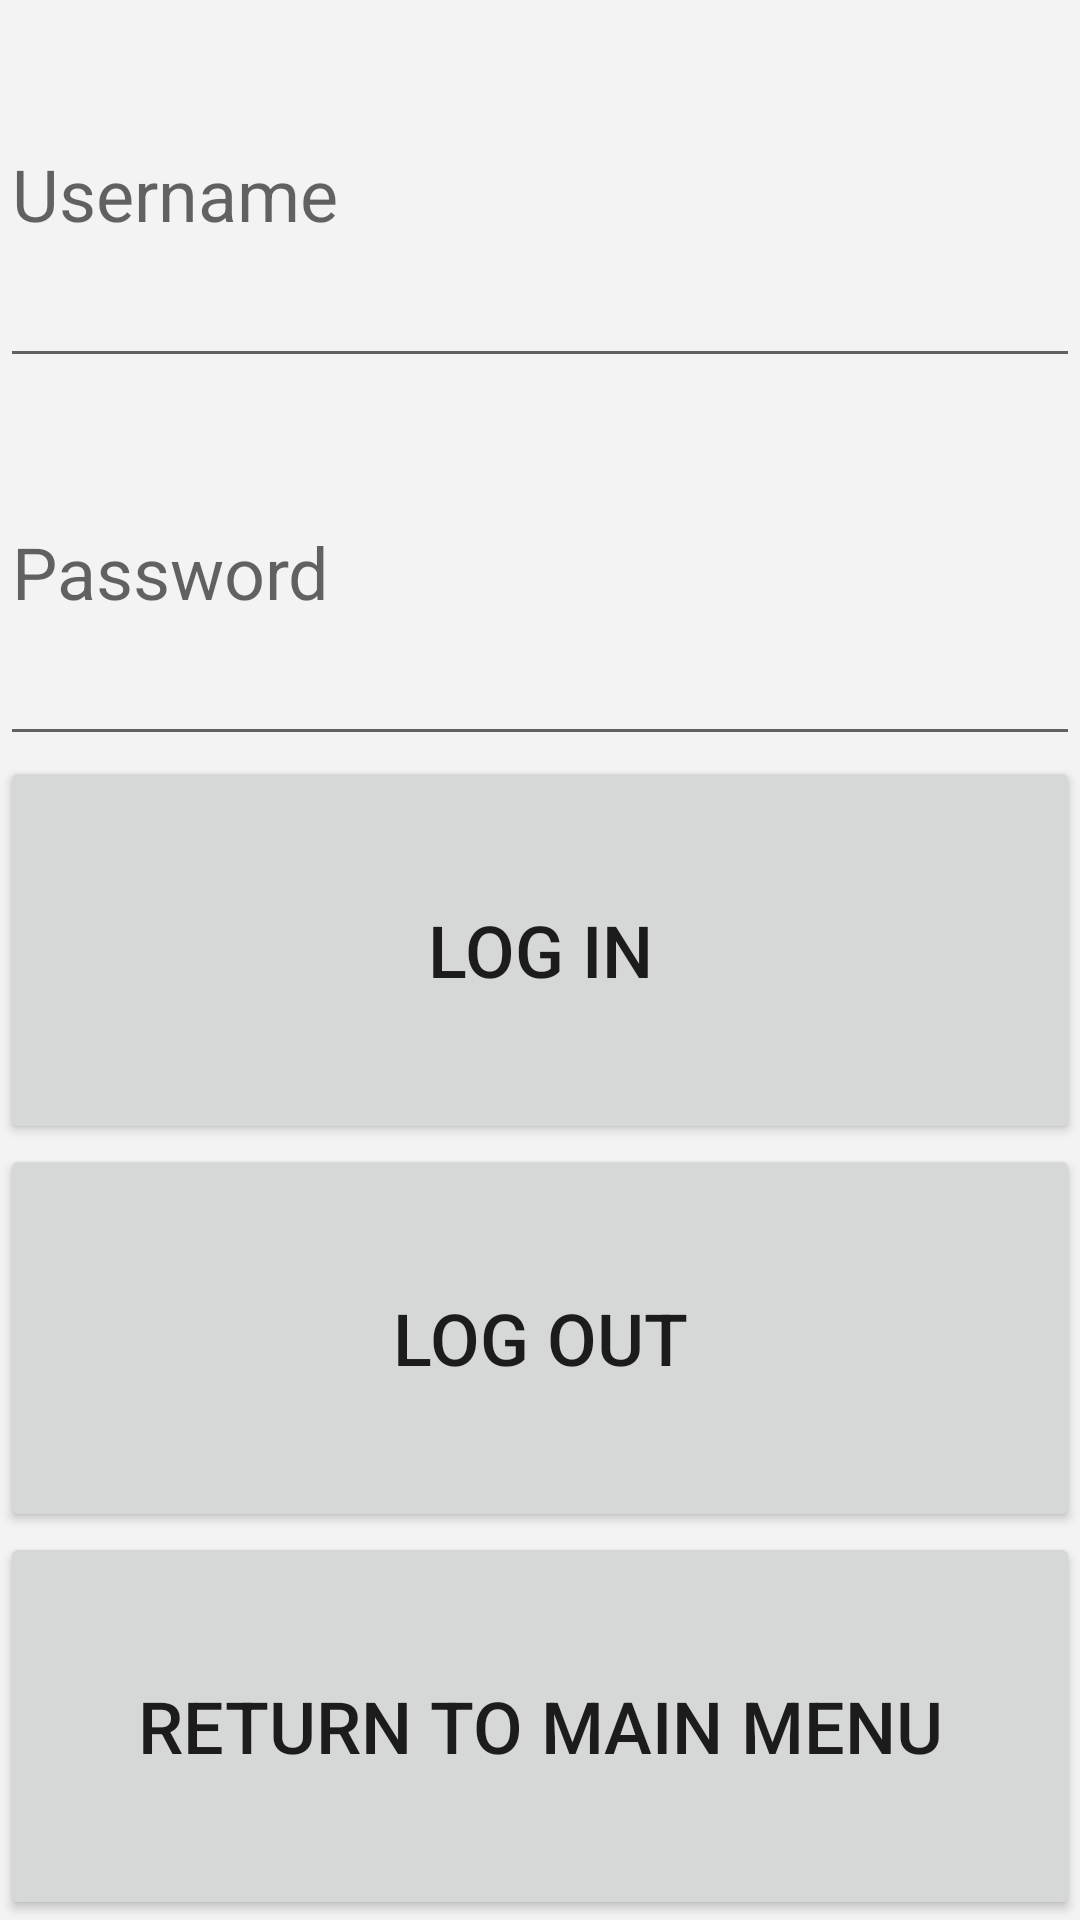

Produce the Android XML layout that renders to this screen, including the resource entries it uses.
<!-- AndroidManifest.xml: application theme Theme.Yuval -->
<!-- res/layout/account.xml -->
<?xml version="1.0" encoding="utf-8"?>
<LinearLayout xmlns:android="http://schemas.android.com/apk/res/android"
    xmlns:app="http://schemas.android.com/apk/res-auto"
    xmlns:tools="http://schemas.android.com/tools"
    android:layout_width="match_parent"
    android:layout_height="match_parent"
    android:background="#F3F3F3"
    android:orientation="vertical"
    tools:context=".AccountActivity">

    <EditText
        android:id="@+id/et_username"
        android:layout_width="match_parent"
        android:layout_height="wrap_content"
        android:layout_weight="1"
        android:ems="10"
        android:hint="Username"
        android:inputType="textPersonName"
        android:textSize="24sp" />

    <EditText
        android:id="@+id/et_password"
        android:layout_width="match_parent"
        android:layout_height="wrap_content"
        android:layout_weight="1"
        android:ems="10"
        android:hint="Password"
        android:inputType="textPassword"
        android:textSize="24sp" />

    <Button
        android:id="@+id/btn_in"
        android:layout_width="match_parent"
        android:layout_height="wrap_content"
        android:layout_weight="1"
        android:text="Log In"
        android:textSize="24sp" />

    <Button
        android:id="@+id/btn_out"
        android:layout_width="match_parent"
        android:layout_height="wrap_content"
        android:layout_weight="1"
        android:text="Log Out"
        android:textSize="24sp" />

    <Button
        android:id="@+id/btn_return"
        android:layout_width="match_parent"
        android:layout_height="wrap_content"
        android:layout_weight="1"
        android:text="Return To Main Menu"
        android:textSize="24sp" />

</LinearLayout>
<!-- resources referenced by this layout -->
<resources>
  <style name="Theme.Yuval" parent="Theme.MaterialComponents.DayNight.DarkActionBar">
          
          <item name="colorPrimary">@color/purple_500</item>
          <item name="colorPrimaryVariant">@color/purple_700</item>
          <item name="colorOnPrimary">@color/white</item>
          
          <item name="colorSecondary">@color/teal_200</item>
          <item name="colorSecondaryVariant">@color/teal_700</item>
          <item name="colorOnSecondary">@color/black</item>
          
          <item name="android:statusBarColor" tools:targetApi="l">?attr/colorPrimaryVariant</item>
          
      </style>
  <!-- not gathered from this repository: default colours our renderer supplied (Android Studio template values) -->
  <color name="purple_500">#FF6200EE</color>
  <color name="purple_700">#FF3700B3</color>
  <color name="teal_200">#FF03DAC5</color>
  <color name="teal_700">#FF018786</color>
  <color name="black">#FF000000</color>
  <color name="white">#FFFFFFFF</color>
</resources>
